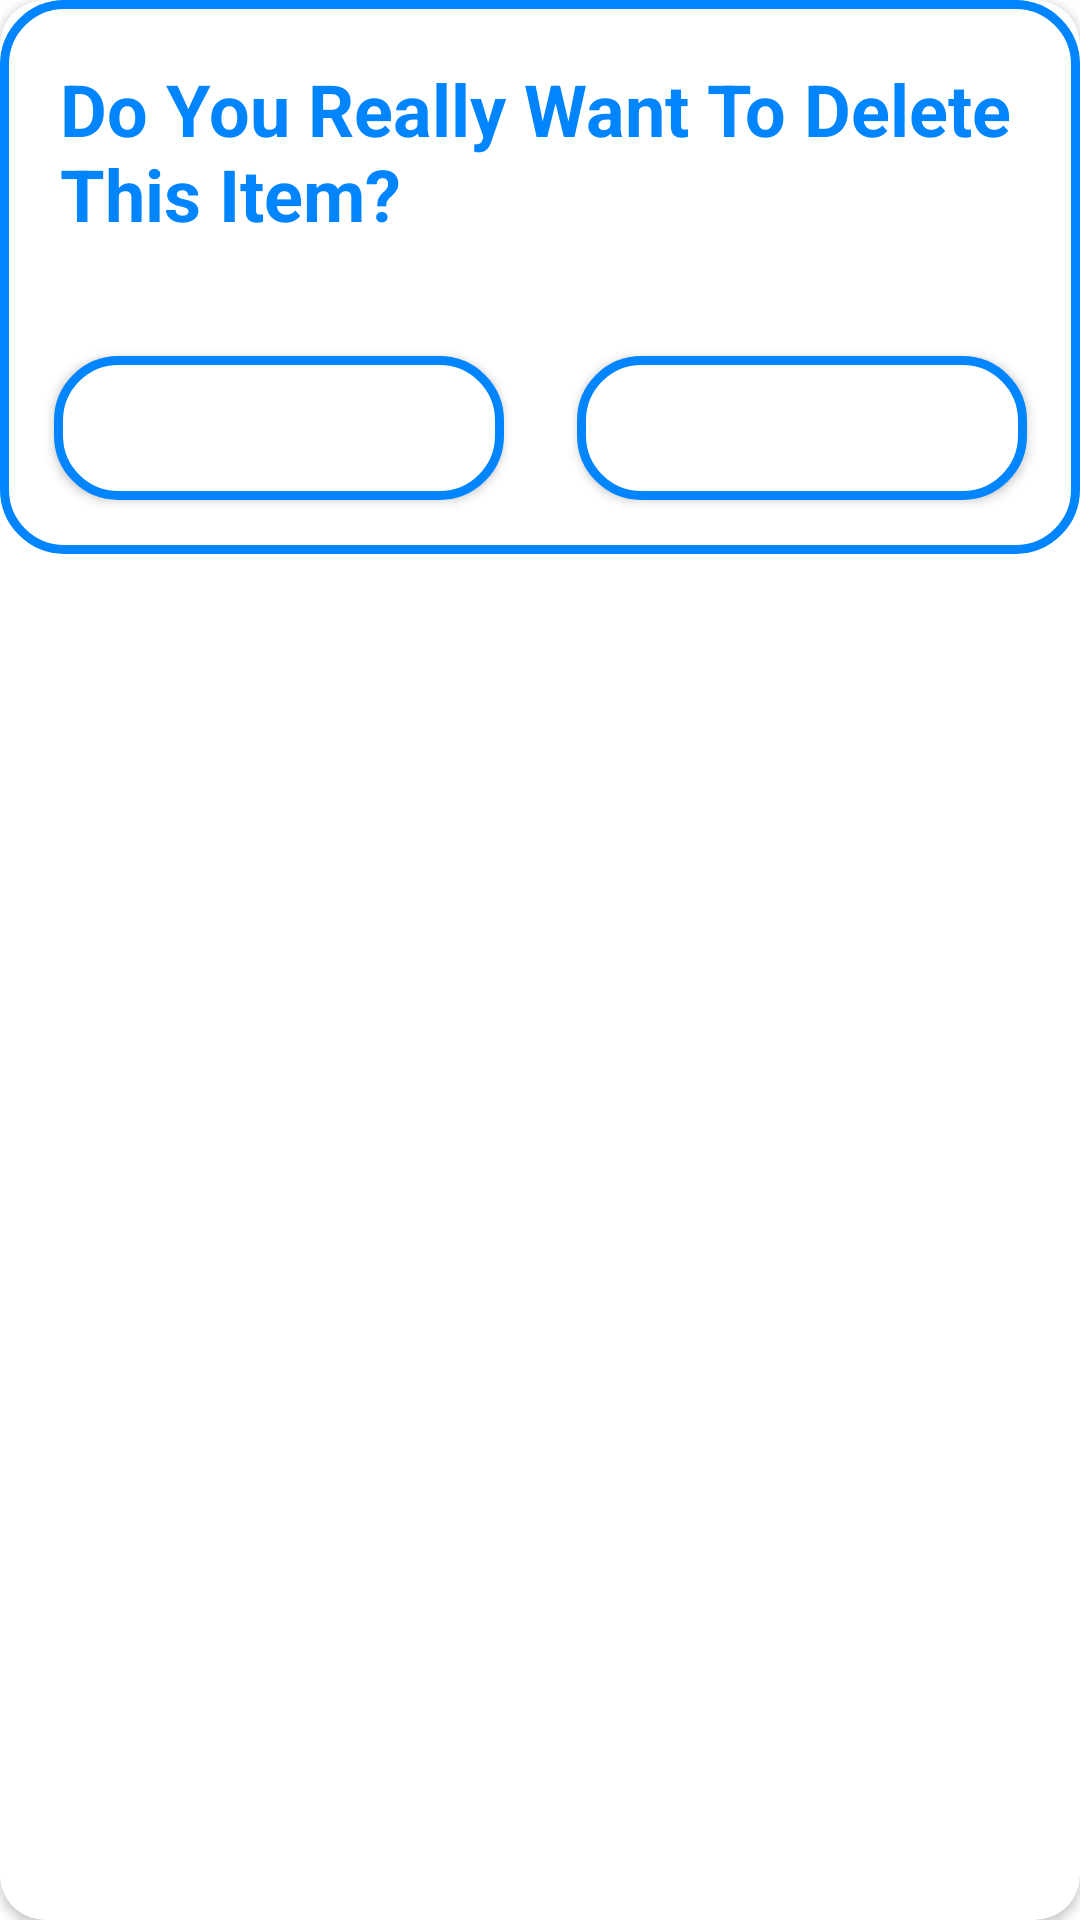

The Android layout XML behind this screen, and the referenced resources:
<!-- AndroidManifest.xml: application theme Theme.Weather -->
<!-- res/layout/delete_dialog.xml -->
<?xml version="1.0" encoding="utf-8"?>
<androidx.cardview.widget.CardView
    xmlns:android="http://schemas.android.com/apk/res/android"
    xmlns:app="http://schemas.android.com/apk/res-auto"
    xmlns:tools="http://schemas.android.com/tools"
    android:layout_width="match_parent"
    android:layout_height="wrap_content"
    android:padding="20dp"
    app:cardCornerRadius="15dp">
    <androidx.constraintlayout.widget.ConstraintLayout
        android:id="@+id/constrainLayout"
        android:layout_width="match_parent"
        android:layout_height="wrap_content"
        android:background="@drawable/constrain_layout_border"
        android:gravity="center">

        <TextView
            android:id="@+id/deleteTextView"
            android:layout_width="wrap_content"
            android:layout_height="wrap_content"
            android:padding="20dp"
            android:text="@string/delete_item"
            android:textColor="@color/blue"
            android:textSize="24sp"
            android:textStyle="bold"
            app:layout_constraintStart_toStartOf="@id/constrainLayout"
            app:layout_constraintTop_toTopOf="@id/constrainLayout"
            app:layout_constraintEnd_toEndOf="@id/constrainLayout" />

        <Button
            android:id="@+id/okBtn"
            android:layout_width="150dp"
            android:layout_height="wrap_content"
            android:layout_margin="18dp"
            android:background="@drawable/constrain_layout_border"
            android:text="@string/ok"
            android:textColor="@color/white"
            android:textSize="20sp"
            android:textStyle="bold"
            app:layout_constraintBottom_toBottomOf="parent"
            app:layout_constraintStart_toStartOf="parent"
            app:layout_constraintTop_toBottomOf="@id/deleteTextView" />

        <Button
            android:id="@+id/cancelBtn"
            android:layout_width="150dp"
            android:layout_height="wrap_content"
            android:layout_margin="16dp"
            android:background="@drawable/constrain_layout_border"
            android:text="@string/cancel"
            android:textColor="@color/white"
            android:textSize="20sp"
            android:textStyle="bold"
            app:layout_constraintBottom_toBottomOf="@+id/okBtn"
            app:layout_constraintEnd_toEndOf="parent"
            app:layout_constraintHorizontal_bias="0.831"
            app:layout_constraintStart_toEndOf="@+id/okBtn"
            app:layout_constraintTop_toTopOf="@+id/okBtn" />
    </androidx.constraintlayout.widget.ConstraintLayout>
</androidx.cardview.widget.CardView>
<!-- resources referenced by this layout -->
<resources>
  <color name="blue">#0085FE</color>
  <color name="white">#FFFFFFFF</color>
  <!-- drawable constrain_layout_border (drawable) -->
  <?xml version="1.0" encoding="utf-8"?>
  <shape xmlns:android="http://schemas.android.com/apk/res/android">
      <solid android:color="#FFFFFF"/>
      <stroke android:width="3dp" android:color="@color/blue"/>
      <corners android:radius="20dp"/>
  </shape>
  <string name="cancel">Cancel</string>
  <string name="delete_item">Do You Really Want To Delete This Item?</string>
  <string name="ok">OK</string>
  <style name="Theme.Weather" parent="Theme.MaterialComponents.DayNight.NoActionBar">
          
          <item name="colorPrimary">@color/purple_500</item>
          <item name="colorPrimaryVariant">@color/purple_700</item>
          <item name="colorOnPrimary">@color/white</item>
          
          <item name="colorSecondary">@color/blue</item>
          <item name="colorSecondaryVariant">@color/teal_700</item>
          <item name="colorOnSecondary">@color/black</item>
          
          <item name="android:statusBarColor">?attr/colorPrimaryVariant</item>
          
      </style>
  <color name="purple_500">#FF6200EE</color>
  <color name="purple_700">#FF3700B3</color>
  <color name="teal_700">#FF018786</color>
  <color name="black">#FF000000</color>
</resources>
